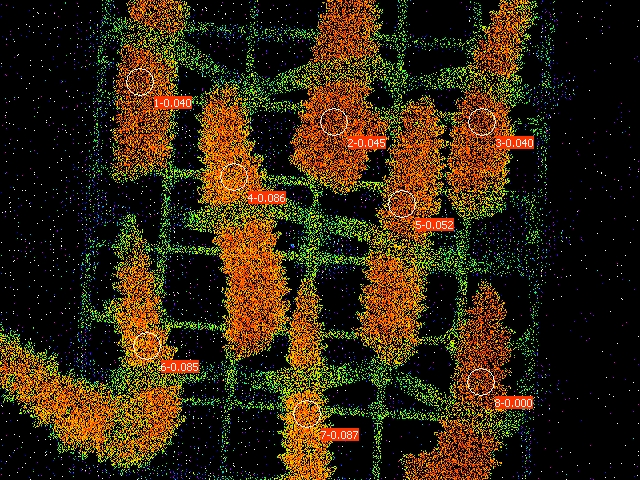

Data behind this chart, as committed beside it:
Date; Time; No.; PAR; F1; F2; F3; F4; F5; F6; F7; F8; Fm'1; Fm'2; Fm'3; Fm'4; Fm'5; Fm'6; Fm'7; Fm'8; Y(II)1; Y(II)2; Y(II)3; Y(II)4
26.06.23; 20:04:52; 1; 0; 0.1178; 0.1564; 0.1305; 0.1188; 0.1149; 0.1105; 0.1183; 0.1295; 0.1227; 0.1637; 0.1359; 0.1300; 0.1212; 0.1207; 0.1295; 0.1334; 0.040; 0.045; 0.040; 0.086
